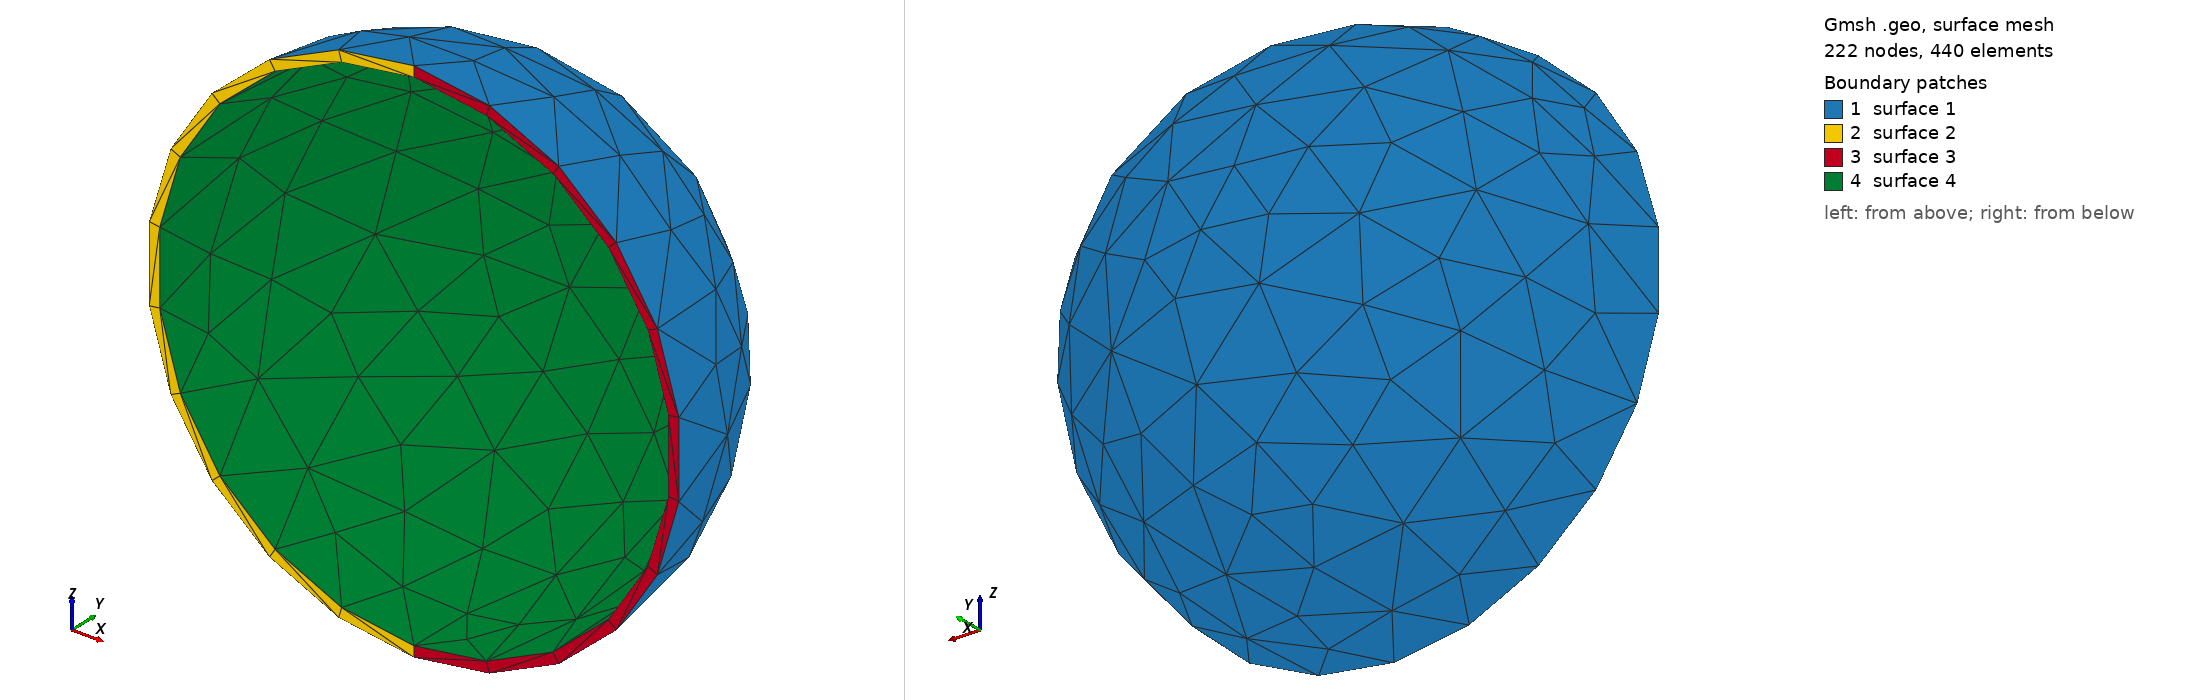

Gmsh geometry script, surface-meshed: 222 nodes, 440 surface elements. Boundary patches (legend numbers): 1 surface 1, 2 surface 2, 3 surface 3, 4 surface 4. Left view from above one corner, right view from below the opposite corner. The script declares no physical surfaces, so the legend lists its geometric surfaces. The drawing asked Gmsh for element sizes between 1% and 20% of the model's largest extent; the script's own settings can give other sizes.

=== gmashfile.geo (drawn) ===
// Gmsh project created on Fri Nov 13 14:58:52 2020
SetFactory("OpenCASCADE");
//+
Sphere(1) = {0.0, -0.25, 0, 0.5, -Pi/2, Pi/2, Pi};
Sphere(2) = {0.0, -0.25, 0, 0.48, -Pi/2, Pi/2, Pi};
BooleanDifference(3) = { Volume{1}; Delete; }{ Volume{2}; Delete; };
